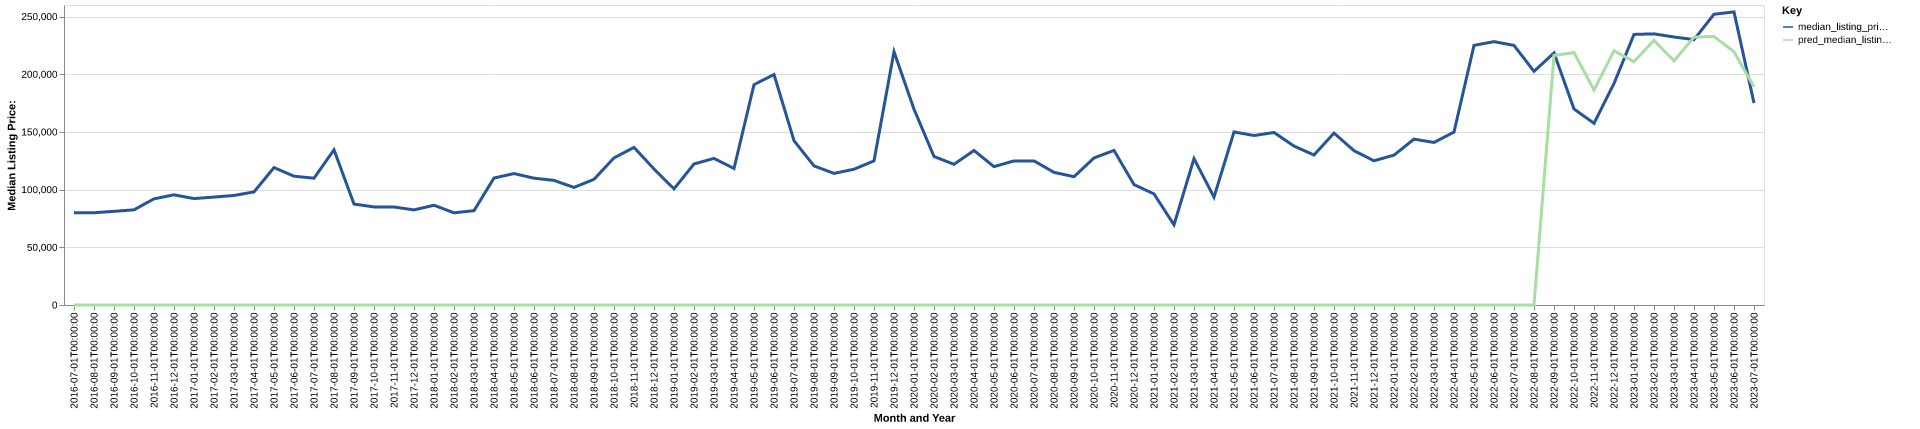

Data behind this chart, as committed beside it:
date, time_idx, median_listing_price, thirty_year_interest_rate_five, month, county_name, active_listing_count, median_days_on_market, pred_median_listing_price, month_year
2016-07-01, 0, 79925, 3.72, 7, monona, ia, 15.0, 50.0, 0, Jul-2016
2016-08-01, 1, 79950, 3.73, 8, monona, ia, 19.0, 57.0, 0, Aug-2016
2016-09-01, 2, 81175, 3.66, 9, monona, ia, 19.0, 79.0, 0, Sep-2016
2016-10-01, 3, 82490, 3.64, 10, monona, ia, 20.0, 90.0, 0, Oct-2016
2016-11-01, 4, 92000, 3.66, 11, monona, ia, 21.0, 101.0, 0, Nov-2016
2016-12-01, 5, 95500, 3.48, 12, monona, ia, 14.0, 73.0, 0, Dec-2016
2017-01-01, 6, 92225, 3.45, 1, monona, ia, 14.0, 91.0, 0, Jan-2017
2017-02-01, 7, 93550, 3.5, 2, monona, ia, 17.0, 77.0, 0, Feb-2017
2017-03-01, 8, 94950, 3.52, 3, monona, ia, 17.0, 60.0, 0, Mar-2017
2017-04-01, 9, 98000, 4.03, 4, monona, ia, 17.0, 81.0, 0, Apr-2017
2017-05-01, 10, 119100, 4.32, 5, monona, ia, 18.0, 45.0, 0, May-2017
2017-06-01, 11, 111625, 4.2, 6, monona, ia, 23.0, 39.0, 0, Jun-2017
2017-07-01, 12, 109900, 4.19, 7, monona, ia, 26.0, 51.0, 0, Jul-2017
2017-08-01, 13, 134500, 4.3, 8, monona, ia, 20.0, 76.0, 0, Aug-2017
2017-09-01, 14, 87475, 4.1, 9, monona, ia, 17.0, 109.0, 0, Sep-2017
2017-10-01, 15, 85000, 4.05, 10, monona, ia, 18.0, 120.0, 0, Oct-2017
2017-11-01, 16, 84925, 3.94, 11, monona, ia, 16.0, 120.0, 0, Nov-2017
2017-12-01, 17, 82425, 4.03, 12, monona, ia, 17.0, 85.0, 0, Dec-2017
2018-01-01, 18, 86450, 3.93, 1, monona, ia, 16.0, 80.0, 0, Jan-2018
2018-02-01, 19, 79900, 3.83, 2, monona, ia, 15.0, 81.0, 0, Feb-2018
2018-03-01, 20, 81750, 3.94, 3, monona, ia, 20.0, 92.0, 0, Mar-2018
2018-04-01, 21, 110050, 3.95, 4, monona, ia, 18.0, 79.0, 0, Apr-2018
2018-05-01, 22, 113900, 3.99, 5, monona, ia, 20.0, 80.0, 0, May-2018
2018-06-01, 23, 109900, 4.15, 6, monona, ia, 19.0, 106.0, 0, Jun-2018
2018-07-01, 24, 108000, 4.4, 7, monona, ia, 16.0, 101.0, 0, Jul-2018
2018-08-01, 25, 101900, 4.46, 8, monona, ia, 15.0, 101.0, 0, Aug-2018
2018-09-01, 26, 108900, 4.58, 9, monona, ia, 13.0, 41.0, 0, Sep-2018
2018-10-01, 27, 127500, 4.66, 10, monona, ia, 11.0, 52.0, 0, Oct-2018
2018-11-01, 28, 136575, 4.62, 11, monona, ia, 15.0, 58.0, 0, Nov-2018
2018-12-01, 29, 117900, 4.54, 12, monona, ia, 12.0, 90.0, 0, Dec-2018
2019-01-01, 30, 100654, 4.6, 1, monona, ia, 13.0, 86.0, 0, Jan-2019
2019-02-01, 31, 122225, 4.72, 2, monona, ia, 12.0, 89.0, 0, Feb-2019
2019-03-01, 32, 127043, 4.9, 3, monona, ia, 14.0, 85.0, 0, Mar-2019
2019-04-01, 33, 118293, 4.94, 4, monona, ia, 14.0, 97.0, 0, Apr-2019
2019-05-01, 34, 190975, 4.75, 5, monona, ia, 13.0, 104.0, 0, May-2019
2019-06-01, 35, 199750, 4.51, 6, monona, ia, 11.0, 134.0, 0, Jun-2019
2019-07-01, 36, 142400, 4.41, 7, monona, ia, 11.0, 161.0, 0, Jul-2019
2019-08-01, 37, 120564, 4.41, 8, monona, ia, 11.0, 69.0, 0, Aug-2019
2019-09-01, 38, 114059, 4.2, 9, monona, ia, 12.0, 74.0, 0, Sep-2019
2019-10-01, 39, 117673, 4.14, 10, monona, ia, 12.0, 74.0, 0, Oct-2019
2019-11-01, 40, 124900, 3.84, 11, monona, ia, 9.0, 65.0, 0, Nov-2019
2019-12-01, 41, 219500, 3.81, 12, monona, ia, 12.0, 48.0, 0, Dec-2019
2020-01-01, 42, 169700, 3.75, 1, monona, ia, 12.0, 54.0, 0, Jan-2020
2020-02-01, 43, 128700, 3.73, 2, monona, ia, 12.0, 60.0, 0, Feb-2020
2020-03-01, 44, 121950, 3.78, 3, monona, ia, 17.0, 32.0, 0, Mar-2020
2020-04-01, 45, 133900, 3.75, 4, monona, ia, 16.0, 49.0, 0, Apr-2020
2020-05-01, 46, 119900, 3.74, 5, monona, ia, 18.0, 79.0, 0, May-2020
2020-06-01, 47, 124900, 3.72, 6, monona, ia, 20.0, 68.0, 0, Jun-2020
2020-07-01, 48, 124900, 3.49, 7, monona, ia, 16.0, 51.0, 0, Jul-2020
2020-08-01, 49, 114950, 3.65, 8, monona, ia, 17.0, 64.0, 0, Aug-2020
2020-09-01, 50, 111200, 3.33, 9, monona, ia, 16.0, 60.0, 0, Sep-2020
2020-10-01, 51, 127450, 3.28, 10, monona, ia, 13.0, 87.0, 0, Oct-2020
2020-11-01, 52, 133950, 3.21, 11, monona, ia, 12.0, 83.0, 0, Nov-2020
2020-12-01, 53, 104375, 3.07, 12, monona, ia, 14.0, 66.0, 0, Dec-2020
2021-01-01, 54, 96250, 2.99, 1, monona, ia, 15.0, 66.0, 0, Jan-2021
2021-02-01, 55, 69475, 2.93, 2, monona, ia, 10.0, 90.0, 0, Feb-2021
2021-03-01, 56, 126850, 2.88, 3, monona, ia, 7.0, 57.0, 0, Mar-2021
2021-04-01, 57, 93475, 2.84, 4, monona, ia, 9.0, 23.0, 0, Apr-2021
2021-05-01, 58, 150000, 2.71, 5, monona, ia, 12.0, 25.0, 0, May-2021
2021-06-01, 59, 146875, 2.79, 6, monona, ia, 21.0, 29.0, 0, Jun-2021
... 25 more rows
